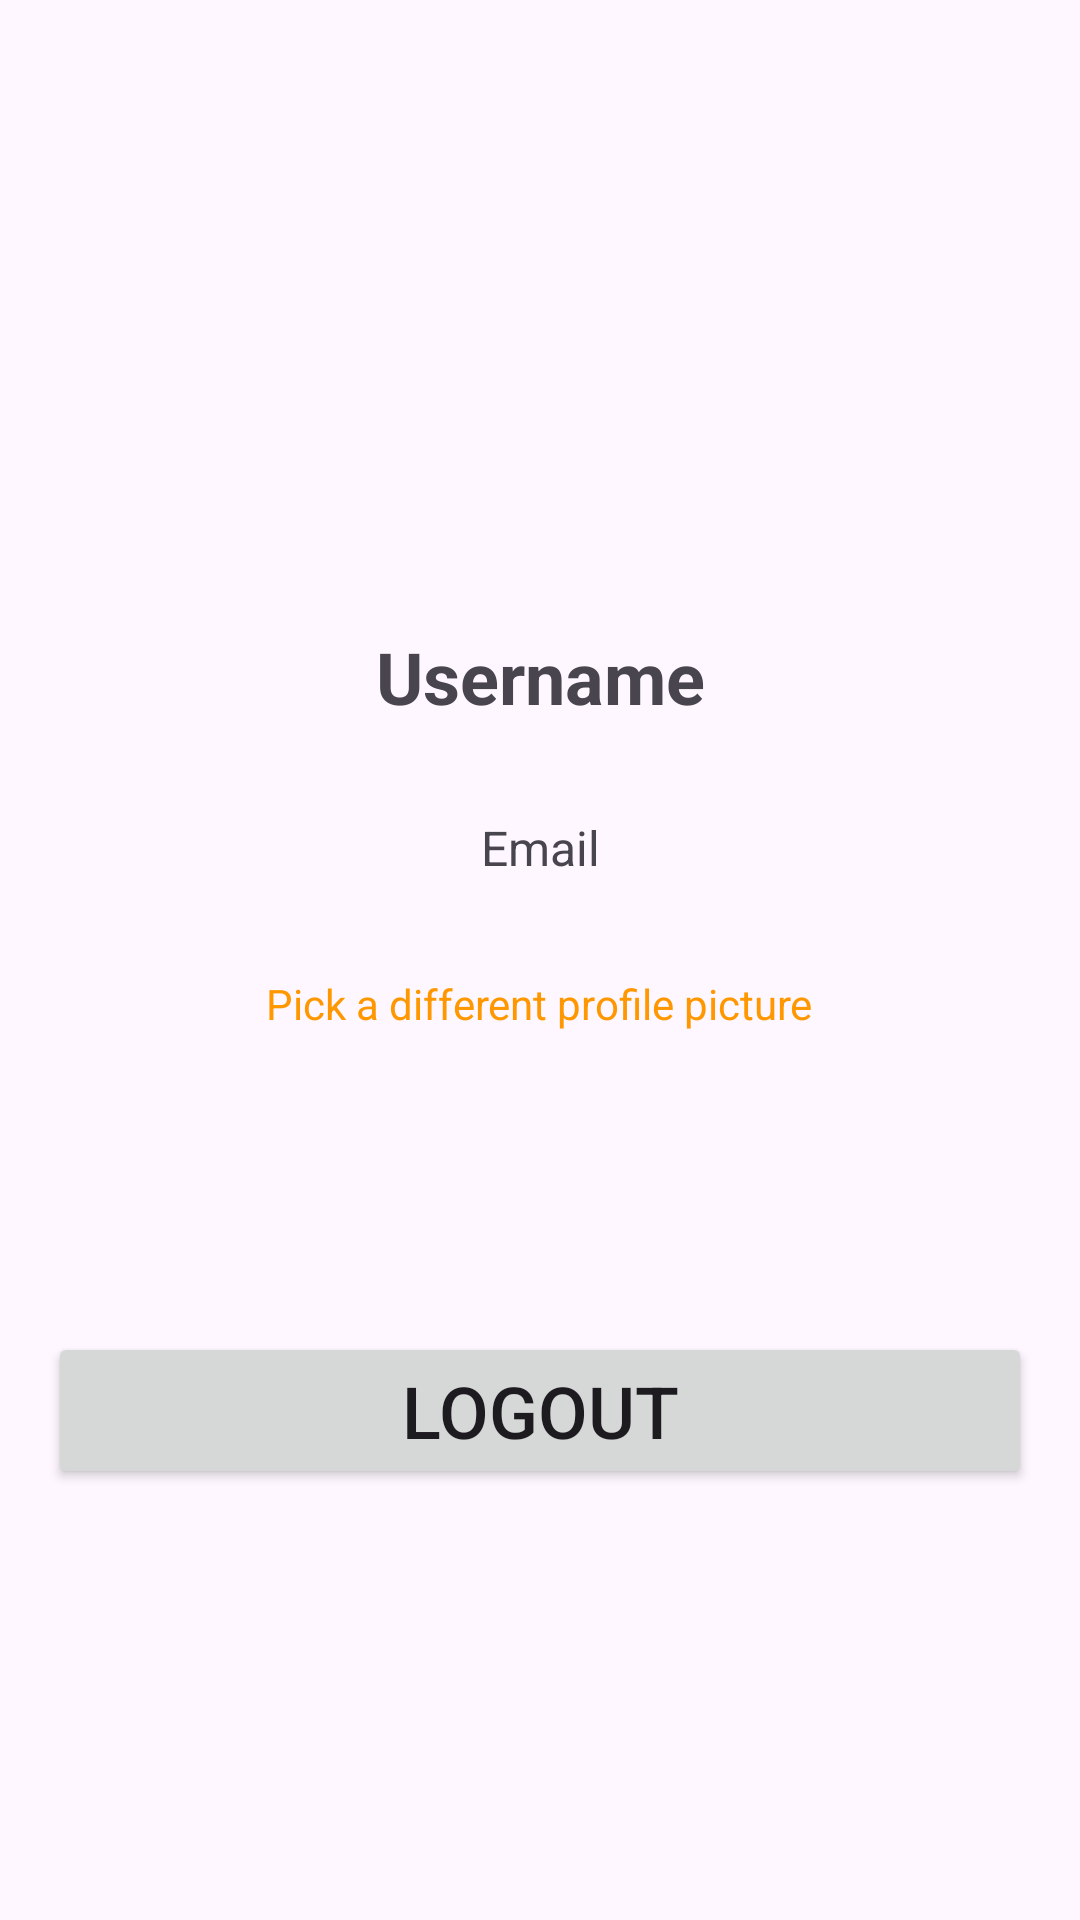

Write the Android layout XML for this screen, with the resource values it uses.
<!-- AndroidManifest.xml: application theme Theme.Myapp -->
<!-- res/layout/activity_my_user.xml -->
<?xml version="1.0" encoding="utf-8"?>

<LinearLayout
    xmlns:android="http://schemas.android.com/apk/res/android"
    xmlns:app="http://schemas.android.com/apk/res-auto"
    xmlns:tools="http://schemas.android.com/tools"
    android:layout_width="match_parent"
    android:layout_height="match_parent"
    android:orientation="vertical"
    android:gravity="center_horizontal"
    android:layout_margin="16dp"

    android:padding="16dp"
    tools:context=".MyUserActivity">


    <LinearLayout
        android:layout_width="379dp"
        android:layout_height="43dp"
        android:orientation="horizontal">

        <ImageView
            android:id="@+id/imageView3"
            android:layout_width="144dp"
            android:layout_height="44dp"
            android:layout_weight="1"
            app:srcCompat="@drawable/baseline_arrow_back_24" />

        <ImageView
            android:id="@+id/imageView4"
            android:layout_width="328dp"
            android:layout_height="43dp"
            android:layout_weight="1"
            app:srcCompat="@android:drawable/list_selector_background" />
    </LinearLayout>

    <ImageView
        android:id="@+id/profileImageView"
        android:layout_width="120dp"
        android:layout_height="120dp"
        android:layout_gravity="center"
        android:scaleType="centerCrop" />

    <TextView
        android:id="@+id/usernameTextView"
        android:layout_width="278dp"
        android:layout_height="45dp"
        android:layout_centerHorizontal="true"
        android:layout_marginTop="24dp"
        android:gravity="center"
        android:text="Username"
        android:textSize="24sp"
        android:textStyle="bold" />

    
    <TextView
        android:id="@+id/emailTextView"
        android:layout_width="345dp"
        android:layout_height="53dp"
        android:layout_centerHorizontal="true"
        android:layout_marginTop="8dp"
        android:gravity="center"
        android:text="Email"
        android:textSize="16sp" />

    <TextView
        android:id="@+id/changeProfilePicText"
        android:layout_width="wrap_content"
        android:layout_height="wrap_content"
        android:layout_marginTop="16dp"
        android:text="Pick a different profile picture"
        android:textColor="?attr/colorPrimary"
        android:clickable="true"
        android:focusable="true"
        android:onClick="changeProfilePicture"
        />

    <Button
        android:id="@+id/button"
        android:layout_width="match_parent"
        android:layout_height="wrap_content"
        android:layout_marginTop="100dp"
        android:textSize="24dp"
        android:text="Logout" />

    <com.google.android.gms.ads.AdView
        android:id="@+id/adView"
        android:layout_width="wrap_content"
        android:layout_height="wrap_content"
        android:layout_alignParentBottom="true"
        android:layout_centerHorizontal="true"
        android:layout_marginTop="200dp"
        app:adSize="BANNER"
        app:adUnitId="ca-app-pub-3940256099942544/6300978111">

    </com.google.android.gms.ads.AdView>


</LinearLayout>
<!-- resources referenced by this layout -->
<resources>
  <style name="Theme.Myapp" parent="Base.Theme.Myapp" />
  <style name="Base.Theme.Myapp" parent="Theme.Material3.DayNight.NoActionBar">
          
          <item name="colorPrimary">@color/my_primary</item>
      </style>
  <color name="my_primary">#FF9800</color>
</resources>
